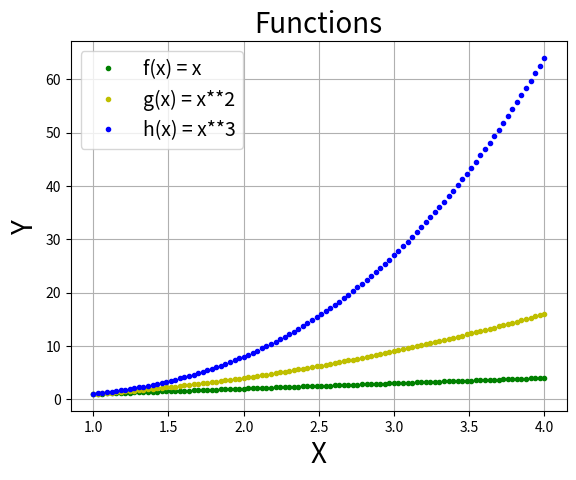

Python code for this plot:
# -*- coding: utf-8 -*-
"""
Created on Mon Mar 30 14:21:16 2020

[redacted]
"""
# [redacted]
'''
Write a program that displays a plot of the functions 
f(x)=x, g(x)=x2 and h(x)=x3 in the range [0, 4] on the one set of axes.
'''
import numpy as np
import matplotlib.pyplot as plt
x = np.linspace(1.0 ,4.0, 100) #defines values that will be used for X axis
#x = np.arange (1.0 ,4.0, 100)
y1 = x #Axis values f(x)=x
y2 = x ** 2 #Axis values to power 2, g(x)=x2
y3 = x ** 3 #Axis values to power 3, h(x)=x3

plt.title ("Functions", fontsize = '20') # shows the title for the plot
plt.xlabel ("X", fontsize = 20) #shows the name for x axis
plt.ylabel ("Y", fontsize =20) #shows the name for y axis

plt.plot (x,y1, 'g.', label = "f(x) = x") #Ploting f(x)=x
plt.plot (x,y2, 'y.', label = "g(x) = x**2") #Ploting g(x)=x2
plt.plot (x,y3, 'b.', label = "h(x) = x**3") #Ploting h(x)=x3
plt.legend(loc = 'upper left' , fontsize = '14') # Add a legend
plt.grid(True) # drawving a grid on the plot 


plt.show() # Display the plot on the screen

'''
Requirements:
To fully run this program, we will need to install numpy and matplolib.
If numpy and matplotlib are not imported will get :
    ModuleNotFoundError: No module name 'numpy'
    ModuleNotFoundError: No module name 'matplotlib'
    
'''
"""
References:
https://www.mathworks.com/help/matlab/ref/fplot.html
https://matplotlib.org/tutorials/introductory/pyplot.html
https://matplotlib.org/api/pyplot_api.html
https://stackoverflow.com/questions/38666527/what-is-the-necessity-of-plt-figure-in-matplotlib
https://scipy-lectures.org/intro/matplotlib/index.html
'''

"""
